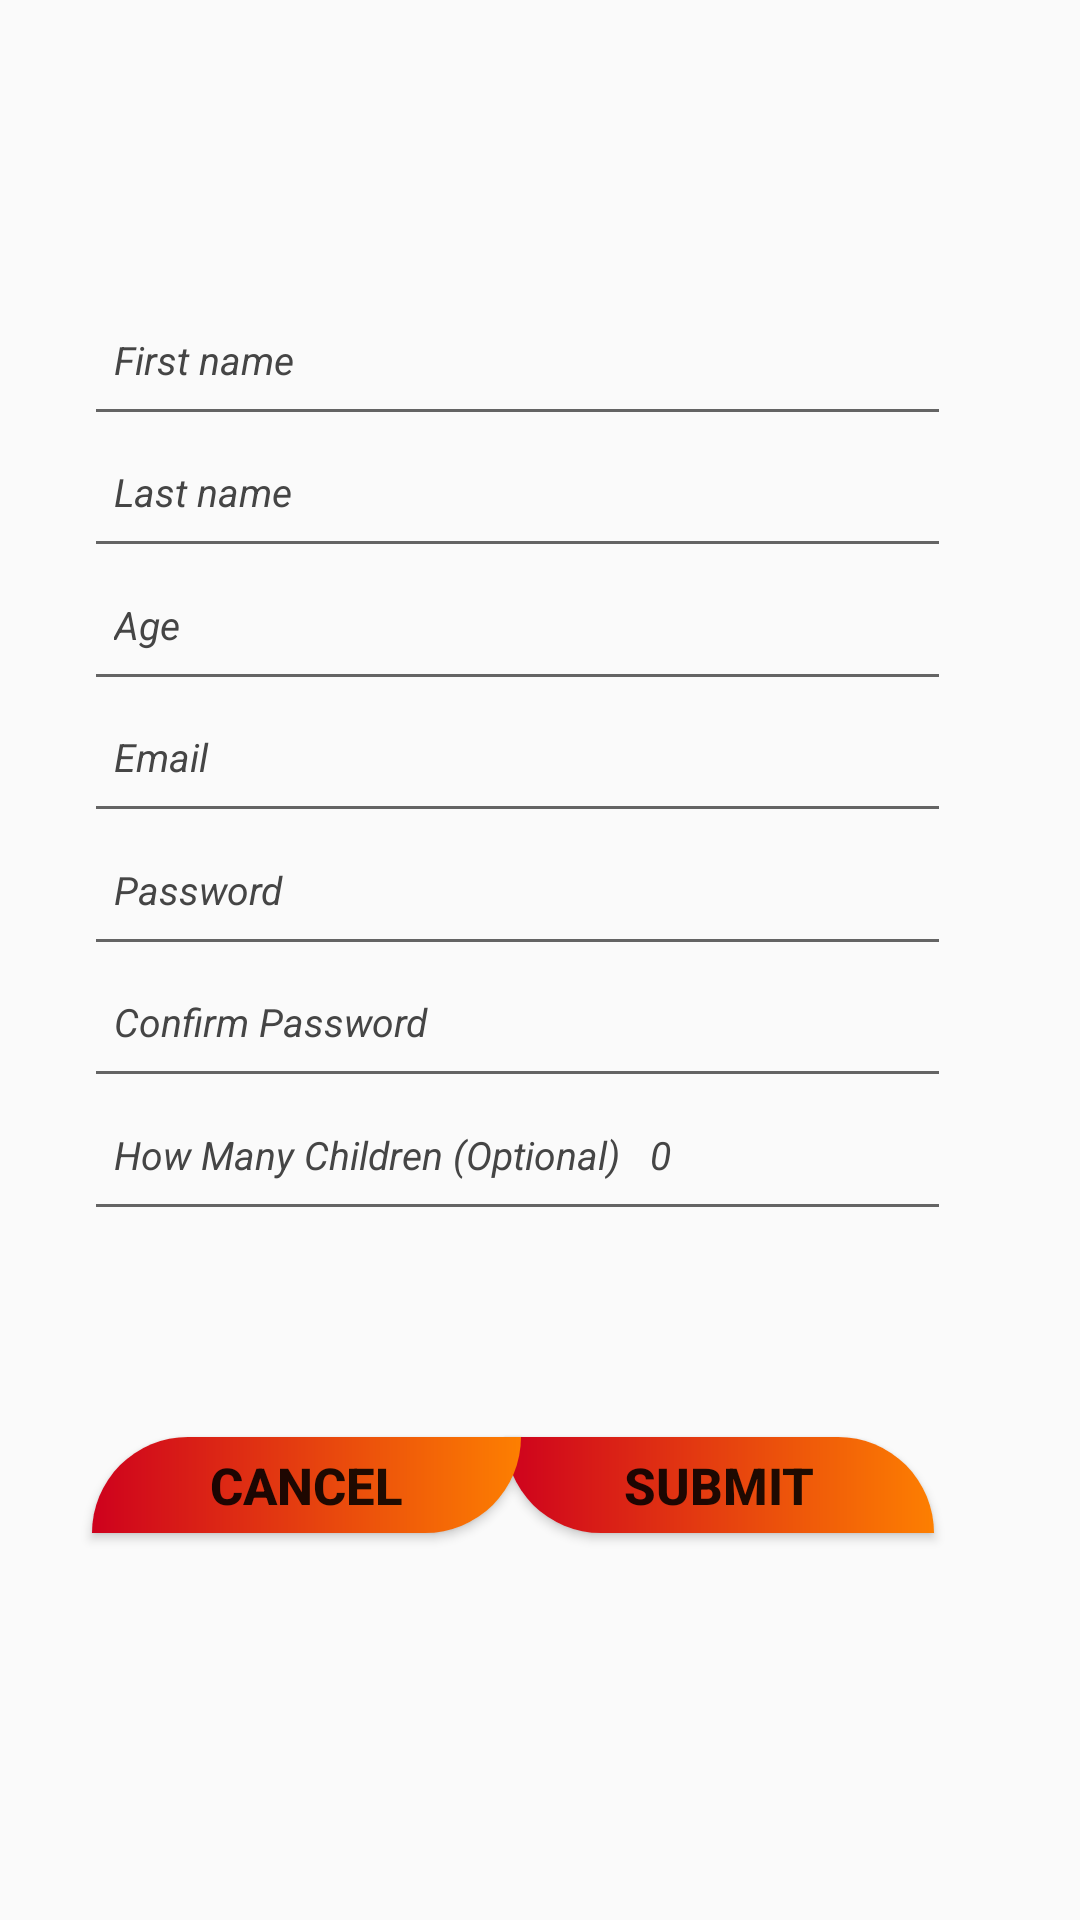

Produce the Android XML layout that renders to this screen, including the resource entries it uses.
<!-- AndroidManifest.xml: application theme Theme.HomesweetHomes2 -->
<!-- res/layout/fragment_register.xml -->
<?xml version="1.0" encoding="utf-8"?>
<androidx.constraintlayout.widget.ConstraintLayout xmlns:android="http://schemas.android.com/apk/res/android"
    xmlns:app="http://schemas.android.com/apk/res-auto"
    xmlns:tools="http://schemas.android.com/tools"
    android:layout_width="match_parent"
    android:layout_height="match_parent"
    tools:context=".RegisterFragment"
    android:background="@drawable/regscreen">

    <EditText
        android:id="@+id/firstName"
        android:layout_width="289dp"
        android:layout_height="51dp"
        android:drawablePadding="3dp"
        android:hint="First name"
        android:textSize="13sp"
        android:padding="10dp"
        android:textColor="@color/black"
        android:textColorHint="@color/black_light"
        android:textStyle="italic"
        app:layout_constraintBottom_toBottomOf="parent"
        app:layout_constraintEnd_toEndOf="parent"
        app:layout_constraintHorizontal_bias="0.393"
        app:layout_constraintStart_toStartOf="parent"
        app:layout_constraintTop_toTopOf="parent"
        app:layout_constraintVertical_bias="0.16" />

    <EditText
        android:id="@+id/lastName"
        android:layout_width="289dp"
        android:layout_height="51dp"
        android:drawablePadding="3dp"
        android:hint="Last name"
        android:textSize="13sp"
        android:padding="10dp"
        android:textColor="@color/white"
        android:textColorHint="@color/black_light"
        android:textStyle="italic"
        app:layout_constraintBottom_toBottomOf="parent"
        app:layout_constraintEnd_toEndOf="parent"
        app:layout_constraintHorizontal_bias="0.393"
        app:layout_constraintStart_toStartOf="parent"
        app:layout_constraintTop_toTopOf="parent"
        app:layout_constraintVertical_bias="0.235" />

    <EditText
        android:id="@+id/DOB"
        android:layout_width="289dp"
        android:layout_height="51dp"
        android:drawablePadding="3dp"
        android:hint="Age"
        android:textSize="13sp"
        android:padding="10dp"
        android:textColor="@color/white"
        android:textColorHint="@color/black_light"
        android:textStyle="italic"
        app:layout_constraintBottom_toBottomOf="parent"
        app:layout_constraintEnd_toEndOf="parent"
        app:layout_constraintHorizontal_bias="0.393"
        app:layout_constraintStart_toStartOf="parent"
        app:layout_constraintTop_toTopOf="parent"
        app:layout_constraintVertical_bias="0.31" />

    <EditText
        android:id="@+id/email"
        android:layout_width="289dp"
        android:layout_height="51dp"
        android:drawablePadding="3dp"
        android:hint="Email"
        android:textSize="13sp"
        android:padding="10dp"
        android:textColor="@color/white"
        android:textColorHint="@color/black_light"
        android:textStyle="italic"
        app:layout_constraintBottom_toBottomOf="parent"
        app:layout_constraintEnd_toEndOf="parent"
        app:layout_constraintHorizontal_bias="0.393"
        app:layout_constraintStart_toStartOf="parent"
        app:layout_constraintTop_toTopOf="parent"
        app:layout_constraintVertical_bias="0.385" />

    <EditText
        android:id="@+id/password"
        android:layout_width="289dp"
        android:layout_height="51dp"
        android:drawablePadding="3dp"
        android:hint="Password"
        android:padding="10dp"
        android:textColor="@color/white"
        android:textColorHint="@color/black_light"
        android:textSize="13sp"
        android:textStyle="italic"
        app:layout_constraintBottom_toBottomOf="parent"
        app:layout_constraintEnd_toEndOf="parent"
        app:layout_constraintHorizontal_bias="0.393"
        app:layout_constraintStart_toStartOf="parent"
        app:layout_constraintTop_toTopOf="parent"
        app:layout_constraintVertical_bias="0.46" />

    <EditText
        android:id="@+id/confirmPass"
        android:layout_width="289dp"
        android:layout_height="51dp"
        android:drawablePadding="3dp"
        android:hint="Confirm Password"
        android:padding="10dp"
        android:textColor="@color/white"
        android:textColorHint="@color/black_light"
        android:textSize="13sp"
        android:textStyle="italic"
        app:layout_constraintBottom_toBottomOf="parent"
        app:layout_constraintEnd_toEndOf="parent"
        app:layout_constraintHorizontal_bias="0.393"
        app:layout_constraintStart_toStartOf="parent"
        app:layout_constraintTop_toTopOf="parent"
        app:layout_constraintVertical_bias="0.535" />

    <EditText
        android:id="@+id/kids"
        android:layout_width="289dp"
        android:layout_height="51dp"
        android:drawablePadding="3dp"
        android:hint="How Many Children (Optional)   0"
        android:padding="10dp"
        android:textColor="@color/white"
        android:textColorHint="@color/black_light"
        android:textSize="13sp"
        android:textStyle="italic"
        app:layout_constraintBottom_toBottomOf="parent"
        app:layout_constraintEnd_toEndOf="parent"
        app:layout_constraintHorizontal_bias="0.393"
        app:layout_constraintStart_toStartOf="parent"
        app:layout_constraintTop_toTopOf="parent"
        app:layout_constraintVertical_bias="0.61" />

    <Button
        android:id="@+id/regSubmitBTN"

        android:layout_width="143dp"
        android:layout_height="32dp"
        android:background="@drawable/next_btn"
        android:text="Submit"
        android:textColorHint="#FD7F01"
        android:textSize="17sp"
        android:textStyle="bold"
        app:layout_constraintBottom_toBottomOf="parent"
        app:layout_constraintEnd_toEndOf="parent"
        app:layout_constraintHorizontal_bias="0.776"
        app:layout_constraintStart_toStartOf="parent"
        app:layout_constraintTop_toTopOf="parent"
        app:layout_constraintVertical_bias="0.788" />

    <Button
        android:id="@+id/cancelBTN"

        android:layout_width="143dp"
        android:layout_height="32dp"
        android:background="@drawable/cancel_btn"
        android:text="Cancel"
        android:textColorHint="#FD7F01"
        android:textSize="17sp"
        android:textStyle="bold"
        app:layout_constraintBottom_toBottomOf="parent"
        app:layout_constraintEnd_toEndOf="parent"
        app:layout_constraintHorizontal_bias="0.141"
        app:layout_constraintStart_toStartOf="parent"
        app:layout_constraintTop_toTopOf="parent"
        app:layout_constraintVertical_bias="0.788" />


</androidx.constraintlayout.widget.ConstraintLayout>
<!-- resources referenced by this layout -->
<resources>
  <color name="black">#FF000000</color>
  <color name="black_light">#454545</color>
  <color name="white">#FFFFFFFF</color>
  <!-- drawable cancel_btn (drawable) -->
  <?xml version="1.0" encoding="utf-8"?>
  <shape xmlns:android="http://schemas.android.com/apk/res/android">
  <gradient android:startColor="@color/wine_red"
      android:endColor="@color/gold_orange"/>
      <corners android:topLeftRadius="60dp"
          android:bottomRightRadius="60dp"/>
  </shape>
  <!-- drawable next_btn (drawable) -->
  <?xml version="1.0" encoding="utf-8"?>
  <shape xmlns:android="http://schemas.android.com/apk/res/android">
      <gradient android:startColor="@color/wine_red"
          android:endColor="@color/gold_orange"/>
      <corners android:topRightRadius="60dp"
          android:bottomLeftRadius="60dp"/>
  </shape>
  <style name="Theme.HomesweetHomes2" parent="Theme.AppCompat.Light.NoActionBar">
          
          <item name="colorPrimary">#B06200EE</item>
          <item name="colorPrimaryVariant">@color/purple_700</item>
          <item name="colorOnPrimary">@color/white</item>
          
          <item name="colorSecondary">@color/teal_200</item>
          <item name="colorSecondaryVariant">@color/teal_700</item>
          <item name="colorOnSecondary">@color/black</item>
          
          <item name="android:statusBarColor">?attr/colorPrimaryVariant</item>
          
      </style>
  <color name="wine_red">#CE011D</color>
  <color name="gold_orange">#FD7F01</color>
  <color name="purple_700">#FF3700B3</color>
  <color name="teal_200">#FF03DAC5</color>
  <color name="teal_700">#FF018786</color>
</resources>
